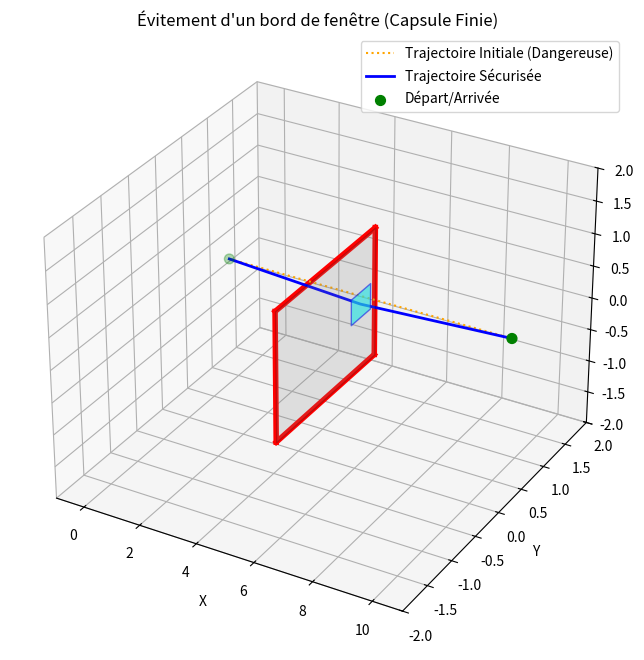

Write Python code to recreate this figure.
import numpy as np
import matplotlib.pyplot as plt
from mpl_toolkits.mplot3d.art3d import Poly3DCollection

# ==========================================
# 1. LOGIQUE D'ÉVITEMENT (Capsules Finies)
# ==========================================

def check_segment_cylinder_collision_3d(p1, p2, cyl_center, cyl_axis, cyl_radius, cyl_length=None):
    p1, p2, c0 = np.array(p1, dtype=float), np.array(p2, dtype=float), np.array(cyl_center, dtype=float)
    u = np.array(cyl_axis, dtype=float)
    norm_u = np.linalg.norm(u)
    u = u / norm_u if norm_u > 0 else np.array([0.0, 0.0, 1.0])

    d = p2 - p1
    w0 = p1 - c0

    a, b, c = np.dot(d, d), np.dot(d, u), np.dot(u, u)
    d_val, e_val = np.dot(w0, d), np.dot(w0, u)
    denom = a * c - b * b

    t = 0.5 if denom < 1e-6 else (b * e_val - c * d_val) / denom
    t = np.clip(t, 0.0, 1.0)
    closest_p = p1 + t * d

    s = np.dot(closest_p - c0, u)
    if cyl_length is not None:
        s = np.clip(s, -cyl_length / 2.0, cyl_length / 2.0)
        
    closest_c = c0 + s * u
    dist = np.linalg.norm(closest_p - closest_c)

    if dist < cyl_radius:
        return True, closest_p, closest_c
    return False, None, None

def create_tangent_window_3d(p1, p2, closest_p, closest_c, cyl_axis, safe_radius, gate_opening=0.4):
    p1, p2 = np.array(p1, dtype=float), np.array(p2, dtype=float)
    closest_p, closest_c = np.array(closest_p, dtype=float), np.array(closest_c, dtype=float)
    
    direction = p2 - p1
    norm_dir = np.linalg.norm(direction)
    normal = direction / norm_dir if norm_dir > 0 else np.array([1.0, 0.0, 0.0])

    vec_out = closest_p - closest_c
    norm_vec = np.linalg.norm(vec_out)

    if norm_vec < 1e-5:
        u = np.array(cyl_axis, dtype=float)
        u = u / np.linalg.norm(u)
        vec_out = np.cross(u, normal)
        if np.linalg.norm(vec_out) < 1e-5:
            vec_out = np.cross(np.array([1.0, 0.0, 0.0]), u)
            
    vec_out = vec_out / np.linalg.norm(vec_out)
    new_center = closest_c + vec_out * safe_radius

    Z_axis = np.array([0.0, 0.0, 1.0])
    if np.abs(normal[2]) > 0.99:
        v1 = np.array([1.0, 0.0, 0.0])
    else:
        v1 = np.cross(Z_axis, normal)
        v1 = v1 / np.linalg.norm(v1)

    v2 = np.cross(normal, v1)
    v2 = v2 / np.linalg.norm(v2)

    half = gate_opening / 2.0
    return np.array([
        new_center + half * v1 + half * v2,
        new_center - half * v1 + half * v2,
        new_center - half * v1 - half * v2,
        new_center + half * v1 - half * v2,
    ])

def extract_obstacles_from_windows(windows_corners, frame_thickness=0.05):
    obstacles = []
    for corners in windows_corners:
        for i in range(4):
            pA, pB = np.array(corners[i], dtype=float), np.array(corners[(i + 1) % 4], dtype=float)
            vec = pB - pA
            length = np.linalg.norm(vec)
            if length < 1e-5: continue
            center = pA + (vec / 2.0)
            obstacles.append({
                'pos': center.tolist(),
                'axis': (vec / length).tolist(),
                'radius': frame_thickness,
                'length': length
            })
    return obstacles

# ==========================================
# 2. SCÉNARIO ET VISUALISATION
# ==========================================

if __name__ == "__main__":
    # --- Création du scénario ---
    # 1. On crée une grande porte centrale (2x2 mètres) au milieu du parcours
    p_center = np.array([5.0, 0.0, 0.0])
    half_gate = 1.0
    central_gate = np.array([
        p_center + [0, half_gate, half_gate],
        p_center + [0, -half_gate, half_gate],
        p_center + [0, -half_gate, -half_gate],
        p_center + [0, half_gate, -half_gate]
    ])

    # 2. On extrait les 4 montants de cette porte comme obstacles
    frame_thickness = 0.05
    gate_obstacles = extract_obstacles_from_windows([central_gate], frame_thickness)

    # 3. Le parcours du drone : Il veut aller de X=0 à X=10.
    # PIÈGE : Il vole à Y=0.8. Le bord de la porte est à Y=1.0. 
    # Avec un drone de rayon 0.2, l'espace n'est pas suffisant (0.8 + 0.2 = 1.0 -> Collision)
    drone_radius = 0.2
    start_pos = np.array([0.0, 0.85, 0.0]) 
    end_pos = np.array([10.0, 0.85, 0.0])

    # --- Application de l'algorithme ---
    # On simule la logique de la boucle principale pour ce segment unique
    safe_windows = []
    total_radius = frame_thickness + drone_radius + 0.05 # +0.05 de marge

    collision_found = False
    for obs in gate_obstacles:
        hit, cp, cc = check_segment_cylinder_collision_3d(
            start_pos, end_pos, obs['pos'], obs['axis'], total_radius, obs['length']
        )
        if hit:
            print("🚨 Risque d'accrochage du cadre détecté !")
            # Création de la porte d'esquive (taille standard 0.4m)
            avoid_win = create_tangent_window_3d(
                start_pos, end_pos, cp, cc, obs['axis'], total_radius, gate_opening=0.4
            )
            safe_windows.append(avoid_win)
            collision_found = True
            break # On s'arrête au premier montant touché

    if not collision_found:
        print("✅ Trajectoire claire.")

    # --- Tracé Matplotlib ---
    fig = plt.figure(figsize=(10, 8))
    ax = fig.add_subplot(111, projection='3d')

    # Tracer la porte centrale (Obstacle)
    poly_gate = Poly3DCollection([central_gate], alpha=0.2, facecolor='grey', edgecolor='black')
    ax.add_collection3d(poly_gate)

    # Tracer les montants de la porte (en rouge épais) pour montrer la zone de danger
    for obs in gate_obstacles:
        c = np.array(obs['pos'])
        a = np.array(obs['axis'])
        l = obs['length'] / 2.0
        ax.plot([c[0]-a[0]*l, c[0]+a[0]*l], 
                [c[1]-a[1]*l, c[1]+a[1]*l], 
                [c[2]-a[2]*l, c[2]+a[2]*l], color='red', linewidth=4)

    # Tracer la trajectoire initiale (danger)
    ax.plot([start_pos[0], end_pos[0]], [start_pos[1], end_pos[1]], [start_pos[2], end_pos[2]], 
            color='orange', linestyle=':', label="Trajectoire Initiale (Dangereuse)")

    # Tracer l'esquive si générée
    path_x, path_y, path_z = [start_pos[0]], [start_pos[1]], [start_pos[2]]
    for w in safe_windows:
        poly_avoid = Poly3DCollection([w], alpha=0.6, facecolor='cyan', edgecolor='blue')
        ax.add_collection3d(poly_avoid)
        wc = np.mean(w, axis=0)
        path_x.append(wc[0]); path_y.append(wc[1]); path_z.append(wc[2])
    path_x.append(end_pos[0]); path_y.append(end_pos[1]); path_z.append(end_pos[2])

    # Tracer la trajectoire corrigée
    ax.plot(path_x, path_y, path_z, color='blue', linewidth=2, label="Trajectoire Sécurisée")
    ax.scatter([start_pos[0], end_pos[0]], [start_pos[1], end_pos[1]], [start_pos[2], end_pos[2]], color='green', s=50, label="Départ/Arrivée")

    ax.set_xlim([-1, 11]); ax.set_ylim([-2, 2]); ax.set_zlim([-2, 2])
    ax.set_xlabel('X'); ax.set_ylabel('Y'); ax.set_zlabel('Z')
    ax.set_title("Évitement d'un bord de fenêtre (Capsule Finie)")
    ax.legend()
    plt.show()
